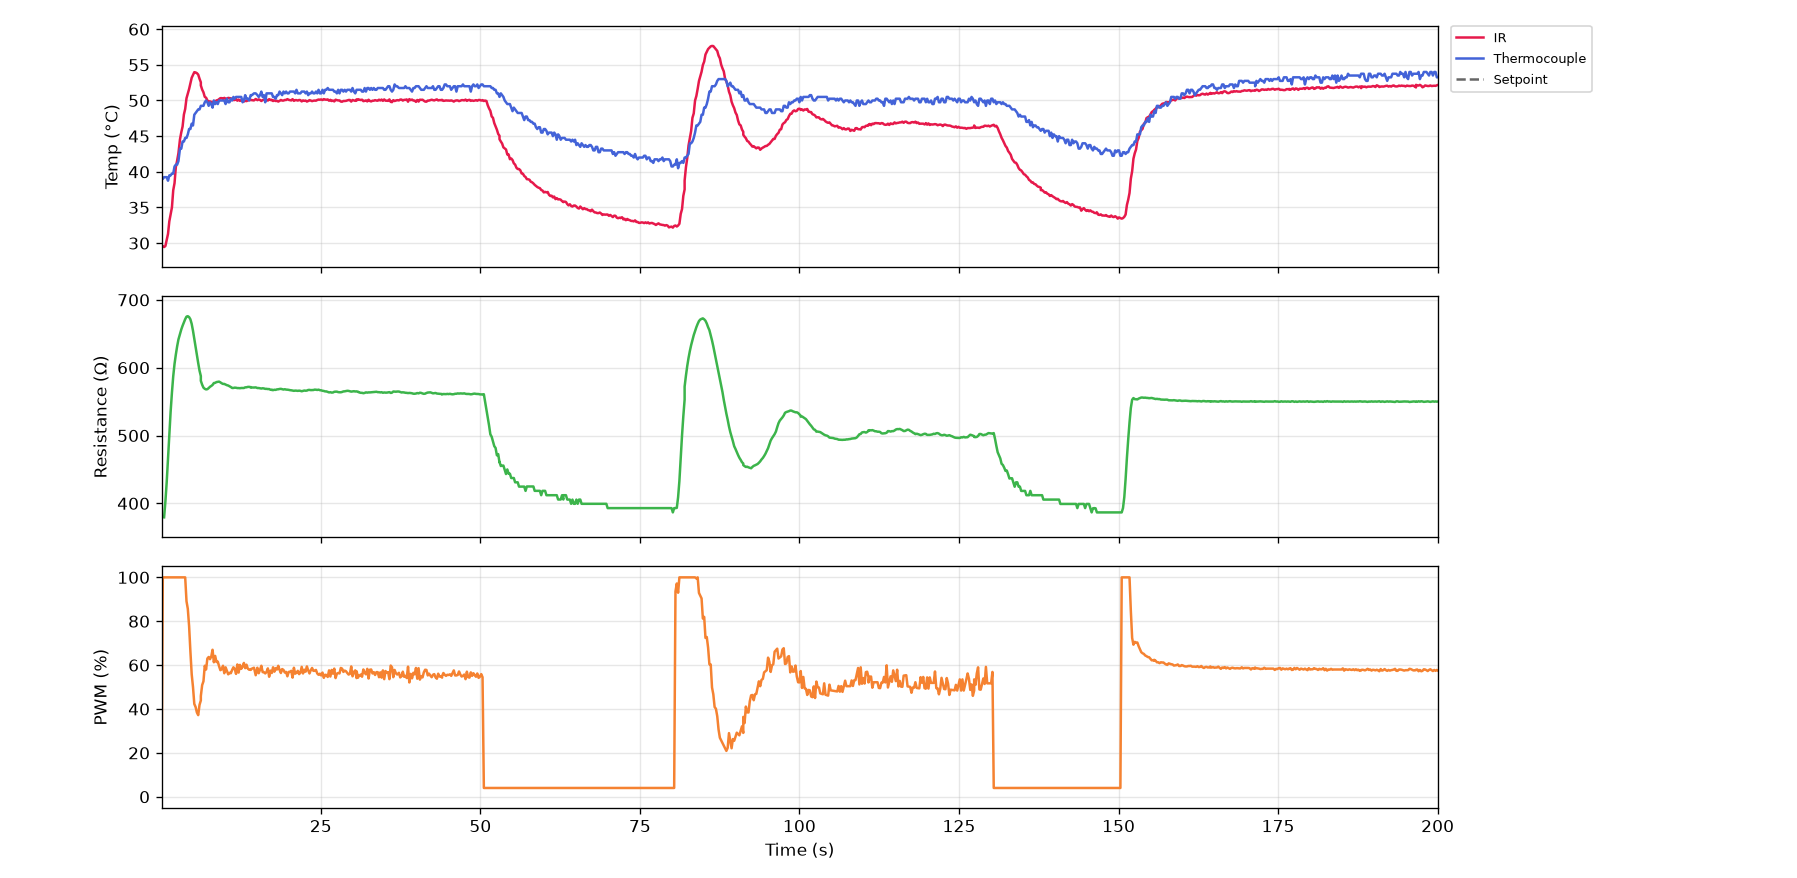

The table this chart was drawn from, first rows:
serial_number, time_s, timestamp, ir_C, thermocouple_C, resistance_ohm, voltage_V, current_mA, pwm_pct, pid_auto, pid_input
G5-5, 0.0, 2026-10-20T16:58:39, 29.51, 39.0, nan, 0.0, 0.0, 0.0, 0, 2
G5-5, 0.2, 2026-10-20T16:58:39, 29.59, 39.0, nan, 0.0, 0.0, 100.0, 1, 0
G5-5, 0.4, 2026-10-20T16:58:39, 29.45, 39.25, 379.4, 8.192, 21.59, 100.0, 1, 0
G5-5, 0.6, 2026-10-20T16:58:39, 29.59, 39.25, 402.7, 11.04, 27.42, 100.0, 1, 0
G5-5, 0.9, 2026-10-20T16:58:39, 30.47, 39.25, 431.2, 12.4, 28.76, 100.0, 1, 0
G5-5, 1.1, 2026-10-20T16:58:40, 31.29, 38.75, 466.6, 13.39, 28.7, 100.0, 1, 0
G5-5, 1.3, 2026-10-20T16:58:40, 33.05, 39.5, 501.8, 14.26, 28.41, 100.0, 1, 0
G5-5, 1.5, 2026-10-20T16:58:40, 34.01, 39.5, 535.2, 15.02, 28.06, 100.0, 1, 0
G5-5, 1.7, 2026-10-20T16:58:40, 35.01, 39.75, 563.2, 15.67, 27.82, 100.0, 1, 0
G5-5, 1.9, 2026-10-20T16:58:40, 37.41, 39.75, 587.4, 16.18, 27.55, 100.0, 1, 0
G5-5, 2.1, 2026-10-20T16:58:41, 38.41, 40.75, 605.6, 16.54, 27.32, 100.0, 1, 0
G5-5, 2.3, 2026-10-20T16:58:41, 40.67, 41.0, 619.3, 16.78, 27.09, 100.0, 1, 0
G5-5, 2.5, 2026-10-20T16:58:41, 41.57, 41.0, 631.4, 16.94, 26.84, 100.0, 1, 0
G5-5, 2.7, 2026-10-20T16:58:41, 42.61, 41.5, 641.6, 17.08, 26.62, 100.0, 1, 0
G5-5, 2.9, 2026-10-20T16:58:42, 44.55, 43.25, 649.5, 17.18, 26.45, 100.0, 1, 0
G5-5, 3.1, 2026-10-20T16:58:42, 45.53, 43.25, 656.3, 17.26, 26.29, 100.0, 1, 0
G5-5, 3.3, 2026-10-20T16:58:42, 46.35, 44.25, 661.9, 17.31, 26.16, 100.0, 1, 0
G5-5, 3.5, 2026-10-20T16:58:42, 48.03, 44.25, 666.7, 17.36, 26.04, 100.0, 1, 0
G5-5, 3.7, 2026-10-20T16:58:42, 48.81, 44.75, 671.5, 17.41, 25.92, 100.0, 1, 0
G5-5, 4.0, 2026-10-20T16:58:43, 50.31, 44.75, 675.3, 17.44, 25.82, 89.1, 1, 0
G5-5, 4.2, 2026-10-20T16:58:43, 50.97, 45.25, 675.9, 16.9, 25.01, 85.7, 1, 0
G5-5, 4.4, 2026-10-20T16:58:43, 51.61, 46.0, 674.6, 16.54, 24.52, 77.8, 1, 0
G5-5, 4.6, 2026-10-20T16:58:43, 52.43, 46.0, 671.3, 15.86, 23.63, 66.3, 1, 0
G5-5, 4.8, 2026-10-20T16:58:43, 53.19, 46.75, 664.5, 14.63, 22.02, 55.8, 1, 0
G5-5, 5.0, 2026-10-20T16:58:44, 53.59, 46.5, 654.4, 13.09, 20.0, 50.0, 1, 0
G5-5, 5.2, 2026-10-20T16:58:44, 53.97, 48.0, 642.4, 11.71, 18.23, 42.3, 1, 0
G5-5, 5.4, 2026-10-20T16:58:44, 53.93, 48.25, 629.3, 10.26, 16.31, 40.9, 1, 0
G5-5, 5.6, 2026-10-20T16:58:44, 53.83, 48.5, 617.5, 9.28, 15.03, 38.4, 1, 0
G5-5, 5.8, 2026-10-20T16:58:44, 53.63, 48.75, 606.8, 8.472, 13.96, 37.2, 1, 0
G5-5, 6.0, 2026-10-20T16:58:45, 53.05, 48.75, 595.6, 7.888, 13.24, 41.9, 1, 0
G5-5, 6.2, 2026-10-20T16:58:45, 52.55, 49.25, 587.6, 7.976, 13.57, 43.9, 1, 0
G5-5, 6.2, 2026-10-20T16:58:45, 52.11, 49.25, 580.7, 8.152, 14.04, 45.9, 1, 0
G5-5, 6.4, 2026-10-20T16:58:45, 51.53, 49.25, 574.9, 8.384, 14.58, 50.9, 1, 0
G5-5, 6.6, 2026-10-20T16:58:45, 51.15, 49.25, 570.7, 8.92, 15.63, 52.6, 1, 0
G5-5, 6.8, 2026-10-20T16:58:45, 50.51, 49.75, 568.9, 9.312, 16.37, 59.7, 1, 0
G5-5, 7.0, 2026-10-20T16:58:46, 50.39, 50.0, 568, 10.14, 17.84, 58.0, 1, 0
G5-5, 7.2, 2026-10-20T16:58:46, 50.01, 49.75, 568.4, 10.35, 18.21, 63.0, 1, 0
G5-5, 7.4, 2026-10-20T16:58:46, 49.85, 49.25, 570, 10.91, 19.15, 63.7, 1, 0
G5-5, 7.6, 2026-10-20T16:58:46, 49.87, 49.75, 571.8, 11.25, 19.67, 62.7, 1, 0
G5-5, 7.8, 2026-10-20T16:58:46, 49.81, 49.5, 573.1, 11.33, 19.77, 63.9, 1, 0
G5-5, 8.0, 2026-10-20T16:58:47, 49.61, 49.0, 574.6, 11.48, 19.98, 67.0, 1, 0
G5-5, 8.2, 2026-10-20T16:58:47, 49.93, 50.0, 577.4, 11.84, 20.5, 61.3, 1, 0
G5-5, 8.4, 2026-10-20T16:58:47, 49.85, 49.5, 577.7, 11.52, 19.94, 64.2, 1, 0
G5-5, 8.7, 2026-10-20T16:58:47, 50.01, 49.75, 578.8, 11.63, 20.1, 61.4, 1, 0
G5-5, 8.9, 2026-10-20T16:58:47, 50.05, 49.5, 579.1, 11.45, 19.77, 61.6, 1, 0
G5-5, 9.1, 2026-10-20T16:58:48, 50.19, 50.0, 579.5, 11.38, 19.63, 59.5, 1, 0
G5-5, 9.3, 2026-10-20T16:58:48, 50.33, 50.0, 578.4, 11.15, 19.28, 57.7, 1, 0
G5-5, 9.5, 2026-10-20T16:58:48, 50.33, 50.0, 577, 10.88, 18.85, 58.1, 1, 0
G5-5, 9.7, 2026-10-20T16:58:48, 50.21, 50.0, 576.1, 10.78, 18.72, 59.7, 1, 0
G5-5, 9.9, 2026-10-20T16:58:48, 50.37, 50.0, 576, 10.87, 18.87, 56.3, 1, 0
G5-5, 10.1, 2026-10-20T16:58:49, 50.23, 49.5, 575.1, 10.61, 18.45, 59.0, 1, 0
G5-5, 10.3, 2026-10-20T16:58:49, 50.27, 50.25, 574.2, 10.7, 18.64, 57.4, 1, 0
G5-5, 10.5, 2026-10-20T16:58:49, 50.37, 49.75, 573.7, 10.62, 18.5, 55.8, 1, 0
G5-5, 10.7, 2026-10-20T16:58:49, 50.33, 49.75, 572.7, 10.41, 18.18, 56.5, 1, 0
G5-5, 10.9, 2026-10-20T16:58:50, 50.31, 50.25, 571.5, 10.38, 18.16, 56.3, 1, 0
G5-5, 11.1, 2026-10-20T16:58:50, 50.19, 50.0, 570.1, 10.33, 18.12, 57.8, 1, 0
G5-5, 11.3, 2026-10-20T16:58:50, 50.07, 50.5, 570.2, 10.44, 18.31, 59.0, 1, 0
G5-5, 11.5, 2026-10-20T16:58:50, 50.07, 50.25, 570.6, 10.59, 18.56, 58.3, 1, 0
G5-5, 11.7, 2026-10-20T16:58:50, 50.21, 50.5, 570.4, 10.6, 18.58, 56.0, 1, 0
G5-5, 11.9, 2026-10-20T16:58:51, 49.97, 50.5, 570, 10.39, 18.23, 60.3, 1, 0
... 941 more rows
